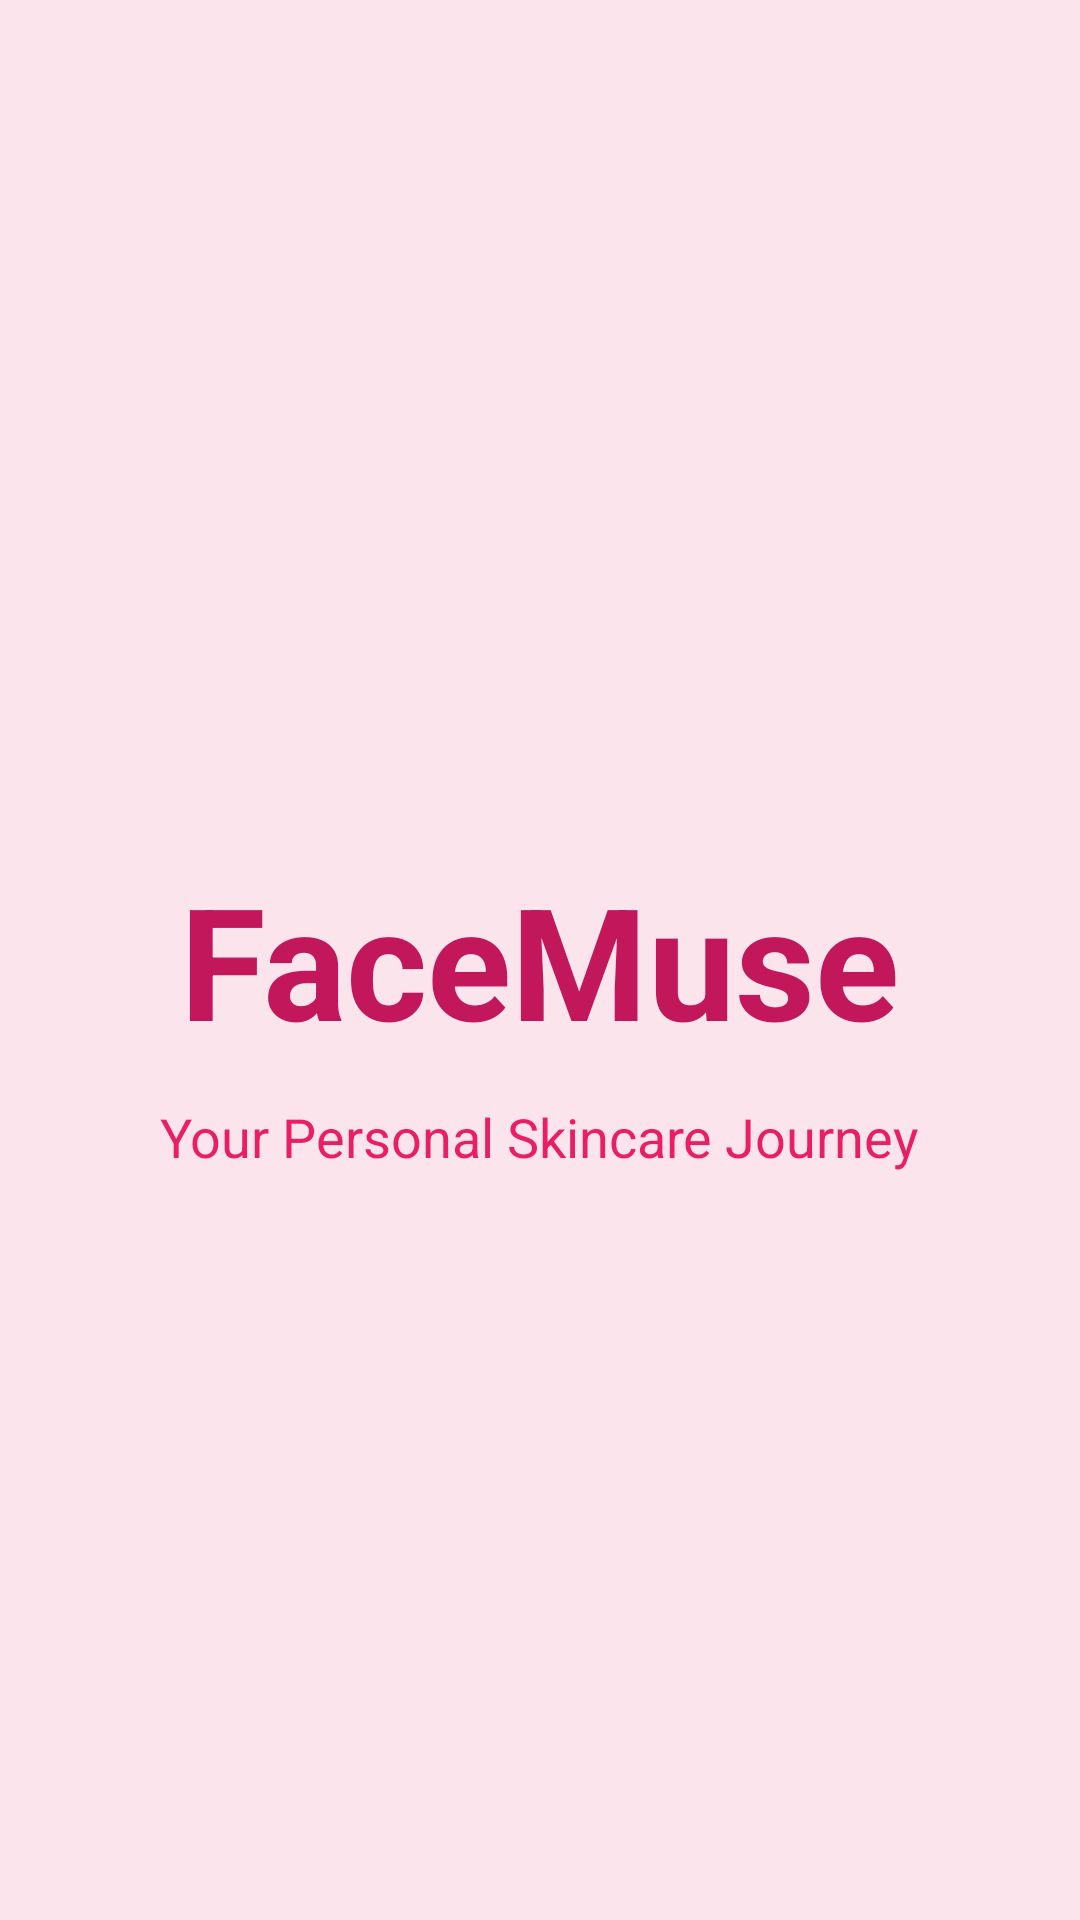

Here is an Android app screen rendered from its layout file. Give the layout XML and the strings, colors and styles it references.
<!-- AndroidManifest.xml: activity theme Theme.FaceMuse.NoActionBar -->
<!-- res/layout/activity_splash.xml -->
<?xml version="1.0" encoding="utf-8"?>
<androidx.constraintlayout.widget.ConstraintLayout xmlns:android="http://schemas.android.com/apk/res/android"
    xmlns:app="http://schemas.android.com/apk/res-auto"
    xmlns:tools="http://schemas.android.com/tools"
    android:layout_width="match_parent"
    android:layout_height="match_parent"
    android:background="@color/lightPinkBackground"
    tools:context=".SplashActivity">

    <TextView
        android:id="@+id/tvAppName"
        android:layout_width="wrap_content"
        android:layout_height="wrap_content"
        android:text="FaceMuse"
        android:textColor="@color/primaryDarkPink"
        android:textSize="52sp"
        android:textStyle="bold"
        app:layout_constraintBottom_toBottomOf="parent"
        app:layout_constraintEnd_toEndOf="parent"
        app:layout_constraintStart_toStartOf="parent"
        app:layout_constraintTop_toTopOf="parent" />

    <TextView
        android:layout_width="wrap_content"
        android:layout_height="wrap_content"
        android:layout_marginTop="12dp"
        android:text="Your Personal Skincare Journey"
        android:textColor="@color/primaryPink"
        android:textSize="18sp"
        app:layout_constraintEnd_toEndOf="@+id/tvAppName"
        app:layout_constraintStart_toStartOf="@+id/tvAppName"
        app:layout_constraintTop_toBottomOf="@+id/tvAppName" />

</androidx.constraintlayout.widget.ConstraintLayout>
<!-- resources referenced by this layout -->
<resources>
  <color name="lightPinkBackground">#FCE4EC</color>
  <color name="primaryDarkPink">#C2185B</color>
  <color name="primaryPink">#E91E63</color>
  <style name="Theme.FaceMuse.NoActionBar">
          <item name="windowActionBar">false</item>
          <item name="windowNoTitle">true</item>
      </style>
</resources>
